Run: headless pygame with SDL's dummy video driver; simulated clock (each Clock.tick advances the game by its frame time, no real sleeping); random seed 0; keys injected as events and as key.get_pressed() state; mouse plan: one left click at the window centre at the start of phase 2, then a move to the lower-right quarter at the start of phase 3.
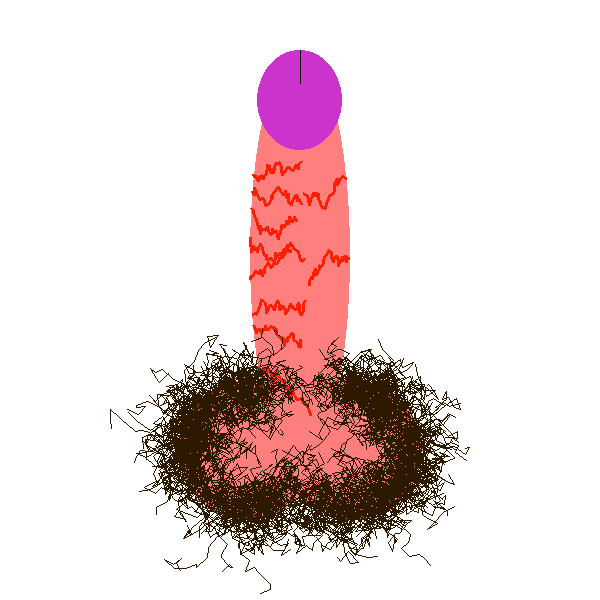
Frame 1 of 4 · flips 1–60 · no input
Frame 2 of 4 · flips 61–180 · clicked the window centre · tapped SPACE, RETURN · held RIGHT (→), D · screen unchanged from frame 1, image omitted
Frame 3 of 4 · flips 181–300 · moved the mouse to the lower-right quarter · held DOWN (↓), S · screen unchanged from frame 2, image omitted
Frame 4 of 4 · flips 301–420 · held LEFT (←), A, UP (↑), W · screen unchanged from frame 3, image omitted

The pygame program that drew these frames:

import pygame
from pygame.locals import *
import sys
from pygame.math import Vector2
from random import randint
from math import cos, sin, radians

pygame.init()
WIDTH = 600
HEIGHT = 600
window = pygame.display.set_mode((WIDTH, HEIGHT))
pygame.display.set_caption("Cock")
FPS = 60
clock = pygame.time.Clock()

RED = (255, 0, 0)
WHITE = (255, 255, 255)
BLACK = (0, 0, 0)
PINK = (255, 127, 127)
PURPLE = (204, 51, 204)

class Pelo:
    def __init__(self, numSegments: int=None, color: tuple=None, thickness: int=None, segmentLen: int=160, minAngle: float=60, maxAngle: float=270) -> None:
        self.color = color or peloColor
        self.numSegments: list[Vector2] = numSegments or pelosSegments
        self.thickness = thickness or peloThickness
        #self.segmentLen = segmentLen

        # Calculate segment positions
        self.segments: list[Vector2] = []
        '''angle = randint(minAngle, maxAngle)
        r = randint(round(bolaR - bolaR/pelosRdiv), bolaR)
        x = bolaEpos.x + cos(radians(angle)) * r
        y = bolaEpos.y + sin(radians(angle)) * r
        lastPos: Vector2 = Vector2(x, y)
        self.segments.append(lastPos)
        for _ in range(self.numSegments):
            pass
            newPos = Vector2(lastPos.x + randint(-segmentLen, segmentLen), lastPos.y + randint(-segmentLen, segmentLen))
            self.segments.append(newPos)
            lastPos = Vector2(newPos.x, newPos.y)'''
        lastPos: Vector2 = None
        for i in range(self.numSegments):
            angle = randint(minAngle, maxAngle)
            r = randint(round(bolaR - bolaR/pelosRdiv), bolaR)
            x = bolaEpos.x + cos(radians(angle)) * segmentLen
            y = bolaEpos.y + sin(radians(angle)) * segmentLen
            if i == 0:
                self.segments.append(Vector2(x, y))
            x1, y1 = (lastPos and lastPos.x or x) + randint(round(-segmentLen/self.numSegments), round(segmentLen/self.numSegments)), (lastPos and lastPos.y or y) + randint(round(-segmentLen/self.numSegments), round(segmentLen/self.numSegments))
            lastPos = Vector2(x1, y1)
            self.segments.append(lastPos)

    def draw(self, surface=window) -> None:
        for i in range(len(self.segments)-1):
            seg1 = self.segments[i]
            seg2 = self.segments[i+1]
            pygame.draw.line(surface, self.color, (seg1.x + offset.x, seg1.y + offset.y), (seg1.x + offset.x, seg2.y + offset.y), self.thickness)


class Veia:
    def __init__(self) -> None:
        pass

# Estados
offset = Vector2(0, 0)
mouseDown = False
frame = 0

# Posição das partes
# Bolas
bolaEpos = Vector2(WIDTH-WIDTH//1.7, HEIGHT-150)
bolaDpos = Vector2(WIDTH//1.7, HEIGHT-150)
bolaR = 70
# Tronco
troncoW = 100
troncoH = HEIGHT-190
troncoPos = Vector2(WIDTH//2 - 50, 50)#, troncoW, troncoH)

# Pelos
peloLen = 170
numPelos = 350
pelosSegments = 15
peloThickness = 1
peloColor = (45, 25, 0)
pelosRdiv = 3.5
pelos: list[Pelo] = []
for _ in range(numPelos):
    # Angulo aleatorio entre 0 e ~210 para a bola esquerda e 180 e ~-30 para a direita
    '''pelos.append(Pelo())'''
    '''pelos.append(Pelo(minAngle=-90, maxAngle=120))'''

    pelo = []
    newX, newY = None, None
    for i in range(pelosSegments):
        angle = randint(45, 290)
        r = randint(round(bolaR - bolaR/pelosRdiv), bolaR)
        x = bolaEpos.x + cos(radians(angle)) * r
        y = bolaEpos.y + sin(radians(angle)) * r
        if i == 0:
            pelo.append((x, y))
        x1, y1 = (newX or x) + randint(round(-peloLen/pelosSegments), round(peloLen/pelosSegments)), (newY or y) + randint(round(-peloLen/pelosSegments), round(peloLen/pelosSegments))
        newX, newY = x1, y1
        pelo.append((x1, y1))
    pelos.append(pelo)

    pelo = []
    newX, newY = None, None
    for i in range(pelosSegments):
        angle = randint(-110, 135)
        r = randint(round(bolaR - bolaR/pelosRdiv), bolaR)
        x = bolaDpos[0] + cos(radians(angle)) * r
        y = bolaDpos[1] + sin(radians(angle)) * r
        if i == 0:
            pelo.append((x, y))
        x1, y1 = (newX or x) + randint(round(-peloLen/pelosSegments), round(peloLen/pelosSegments)), (newY or y) + randint(round(-peloLen/pelosSegments), round(peloLen/pelosSegments))
        newX, newY = x1, y1
        pelo.append((x1, y1))
    pelos.append(pelo)

# Veias
veiaR = 105
veiasN = 10
veiasSegmentos = 45
veiaCor = (255, 30, 0)
veiaGrossura = 3
veiaYdiv = 2
veias = []
for _ in range(veiasN):
    # Angulo aleatorio entre -37 e 37 para o lado direito e entre 143 e 217 para o lado esquerdo
    veia = []
    newX, newY = None, None
    initialAngle = randint(-37, 37)
    toLeft = True
    if randint(1, 2) == 1:
        initialAngle = randint(143, 217)
        toLeft = False
    for i in range(veiasSegmentos):
        if initialAngle is not None:
            angle = initialAngle
        else:
            angle = randint(-37, 37)
            if randint(1, 2) == 1:
                angle = randint(143, 217)
        r = randint(round(veiaR - veiaR/50), veiaR)
        x = troncoPos[0] + troncoW/2 + cos(radians(angle)) * troncoW/2
        y = troncoPos[1] + troncoH/2 + sin(radians(angle)) * troncoH/2
        if i == 0:
            veia.append((x, y))
        if toLeft:
            #x1, y1 = (newX or x) + randint(round(-veiaR/veiasSegmentos), round(veiaR/veiasSegmentos)), (newY or y) + randint(round(-veiaR/veiasSegmentos), round(veiaR/veiasSegmentos))
            x1, y1 = (newX or x) + randint(round(-veiaR/veiasSegmentos), 0), (newY or y) + randint(round(-veiaR/(veiasSegmentos/veiaYdiv)), round(veiaR/(veiasSegmentos/veiaYdiv)))
        else:
            x1, y1 = (newX or x) + randint(0, round(veiaR/veiasSegmentos)), (newY or y) + randint(round(-veiaR/(veiasSegmentos/veiaYdiv)), round(veiaR/(veiasSegmentos/veiaYdiv)))
        newX, newY = x1, y1
        veia.append((x1, y1))
        initialAngle = None
    veias.append(veia)

window.fill(WHITE)
while True:
    for event in pygame.event.get():
        if event.type == QUIT or (event.type == KEYUP and event.key == K_ESCAPE):
            pygame.quit()
            sys.exit()
        if event.type == MOUSEMOTION and mouseDown:
            offset.x += event.rel[0]
            offset.y += event.rel[1]

    leftButton, _, _ = pygame.mouse.get_pressed()
    mouseDown = leftButton

    window.fill(WHITE)

    # Bolas
    pygame.draw.circle(window, PINK, (bolaEpos.x + offset.x, bolaEpos.y + offset.y), bolaR)
    pygame.draw.circle(window, PINK, (bolaDpos.x + offset.x, bolaDpos.y + offset.y), bolaR)
    
    pygame.draw.ellipse(window, PINK, (troncoPos.x + offset.x, troncoPos.y + offset.y, troncoW, troncoH), 0)
    
    # Veias
    for veia in veias:
        for i in range(veiasSegmentos-1):
            veia1 = veia[i]
            veia2 = veia[i+1]
            pygame.draw.line(window, veiaCor, (veia1[0] + offset.x, veia1[1] + offset.y), (veia2[0] + offset.x, veia2[1] + offset.y), veiaGrossura)

    # Pelos
    '''for pelo in pelos:
        pelo.draw()'''
    for pelo in pelos:
        for i in range(pelosSegments-1):
            pelo1 = pelo[i]
            pelo2 = pelo[i+1]
            pygame.draw.line(window, peloColor, (pelo1[0] + offset.x, pelo1[1] + offset.y), (pelo2[0] + offset.x, pelo2[1] + offset.y), peloThickness)

    # Glande
    w = 85
    h = 100
    pygame.draw.ellipse(window, PURPLE, (WIDTH//2 - w/2 + offset.x, 50 + offset.y, w, h))

    # Saída glandiana
    pygame.draw.line(window, BLACK, (WIDTH//2 + offset.x, 50 + offset.y), (WIDTH//2 + offset.x, 50 + h/3 + offset.y))

    pygame.display.update()
    frame += 1
    clock.tick(FPS)
